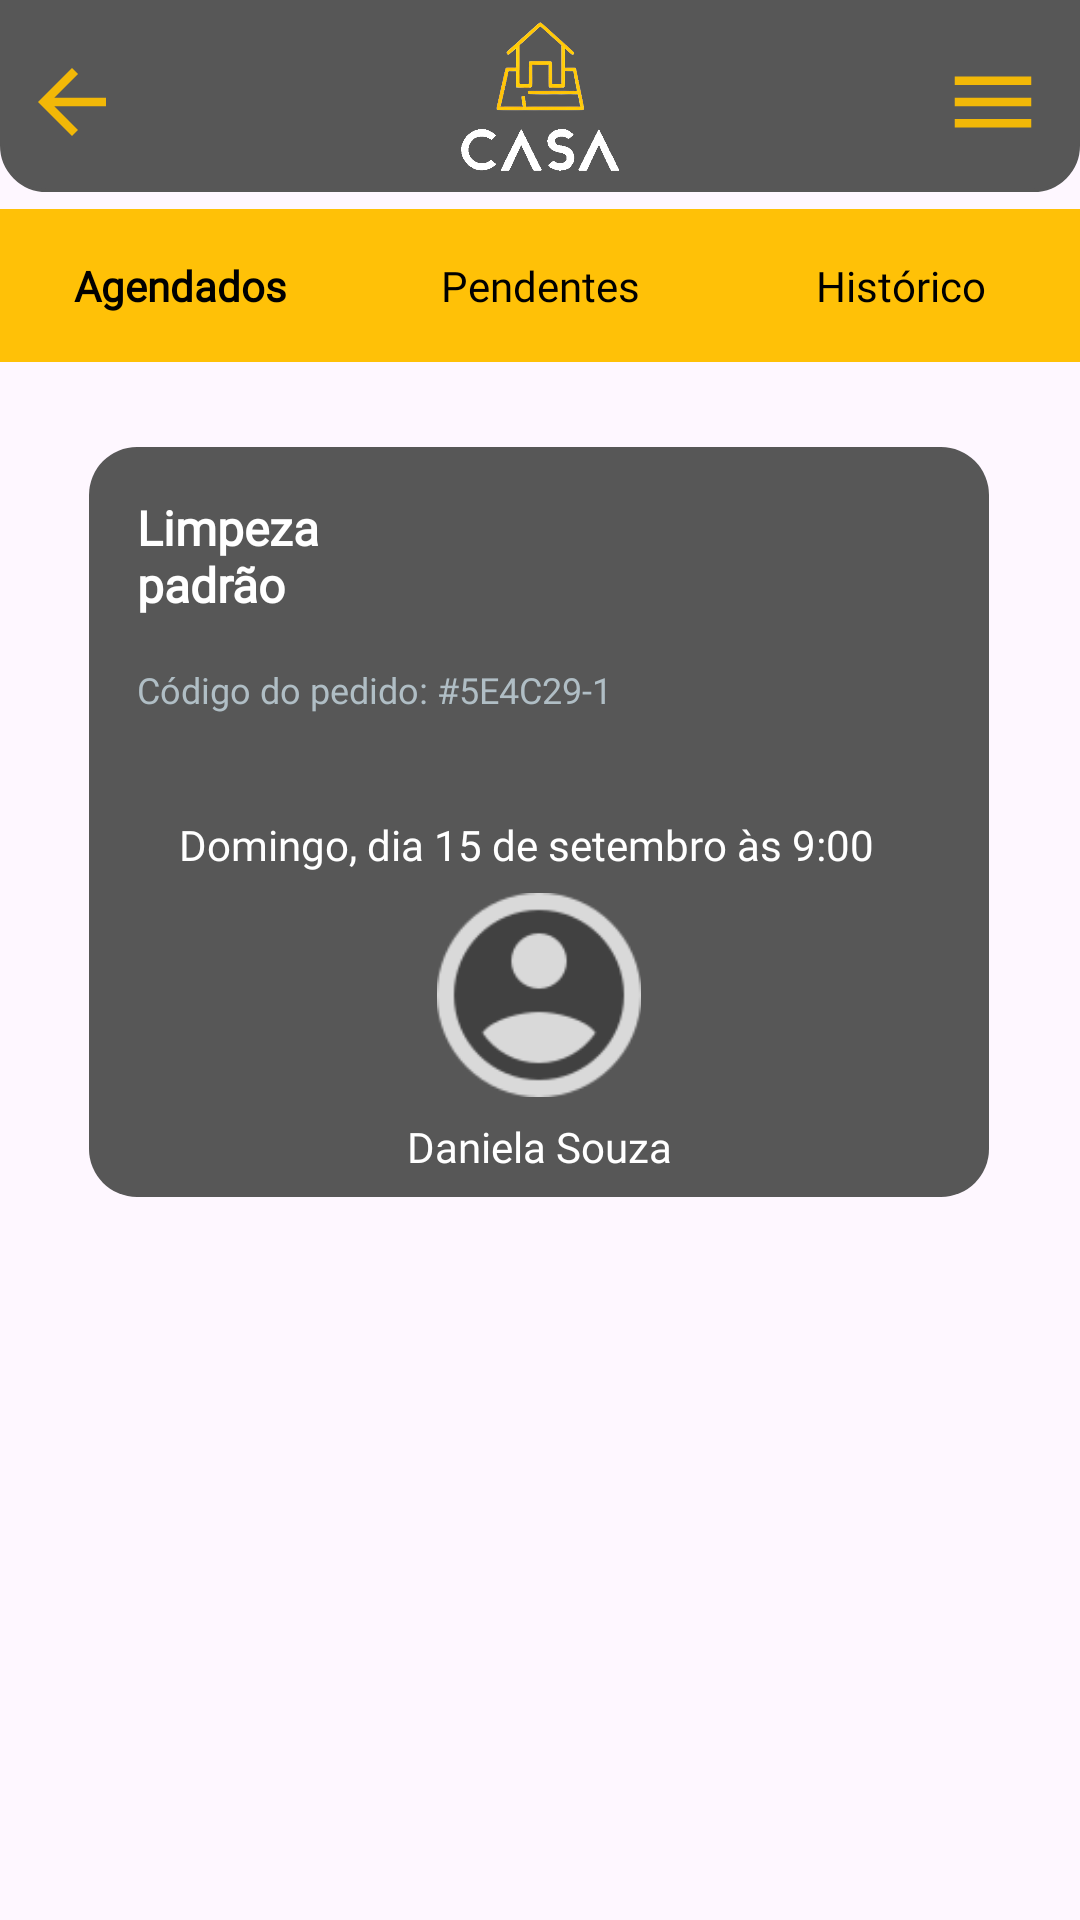

Produce the Android XML layout that renders to this screen, including the resource entries it uses.
<!-- AndroidManifest.xml: application theme Theme.CasaEmOrdem -->
<!-- res/layout/activity_meus_servicos_agendados.xml -->
<?xml version="1.0" encoding="utf-8"?>
<androidx.constraintlayout.widget.ConstraintLayout xmlns:android="http://schemas.android.com/apk/res/android"
    xmlns:app="http://schemas.android.com/apk/res-auto"
    xmlns:tools="http://schemas.android.com/tools"
    android:id="@+id/main"
    android:layout_width="match_parent"
    android:layout_height="match_parent"
    tools:context=".MeusServicosAgendadosActivity">

    <include
        android:id="@+id/include"
        layout="@layout/toolbar"
        android:layout_width="match_parent"
        android:layout_height="wrap_content" />


    <com.google.android.material.bottomnavigation.BottomNavigationView
        android:id="@+id/bottomNav"
        android:layout_width="match_parent"
        android:layout_height="wrap_content"
        android:layout_marginTop="277dp"
        app:layout_constraintBottom_toBottomOf="parent"
        app:layout_constraintEnd_toEndOf="parent"
        app:layout_constraintStart_toStartOf="parent"
        app:layout_constraintTop_toBottomOf="@+id/constraintLayout5"
        app:menu="@menu/bottom_nav" />

    <TextView
        android:id="@+id/txtMeusServicos"
        android:layout_width="match_parent"
        android:layout_height="wrap_content"
        android:layout_marginTop="113dp"
        android:layout_marginBottom="23dp"
        android:background="#FFC107"
        android:fontFamily="@font/lato_bold"
        android:gravity="center"
        android:padding="16dp"
        android:text="Meus Serviços"
        android:textColor="#000000"
        android:textSize="20sp"
        android:textStyle="bold"
        app:layout_constraintBottom_toTopOf="@+id/linearLayout"
        app:layout_constraintEnd_toEndOf="parent"
        app:layout_constraintStart_toStartOf="parent"
        app:layout_constraintTop_toTopOf="parent" />

    <LinearLayout
        android:id="@+id/linearLayout"
        android:layout_width="match_parent"
        android:layout_height="wrap_content"
        android:layout_marginBottom="450dp"
        android:background="#FFC107"
        android:gravity="center"
        android:orientation="horizontal"
        app:layout_constraintBottom_toBottomOf="parent"
        app:layout_constraintEnd_toEndOf="parent"
        app:layout_constraintStart_toStartOf="parent"
        app:layout_constraintTop_toTopOf="parent">

        
        <TextView
            android:id="@+id/btnAgendados"
            android:layout_width="0dp"
            android:layout_height="wrap_content"
            android:layout_weight="1"
            android:background="?attr/selectableItemBackground"
            android:fontFamily="@font/lato_bold"
            android:gravity="center"
            android:padding="16dp"
            android:text="Agendados"
            android:textColor="#000000"
            android:textStyle="bold" />

        

        
        <TextView
            android:id="@+id/btnPendentes"
            android:layout_width="0dp"
            android:layout_height="wrap_content"
            android:layout_weight="1"
            android:background="?attr/selectableItemBackground"
            android:fontFamily="@font/lato"
            android:gravity="center"
            android:padding="16dp"
            android:text="Pendentes"
            android:textColor="#000000" />

        <TextView
            android:id="@+id/btnHistorico"
            android:layout_width="0dp"
            android:layout_height="wrap_content"
            android:layout_weight="1"
            android:background="?attr/selectableItemBackground"
            android:fontFamily="@font/lato"
            android:gravity="center"
            android:padding="16dp"
            android:text="Histórico"
            android:textColor="#000000" />

    </LinearLayout>

    <androidx.constraintlayout.widget.ConstraintLayout
        android:id="@+id/constraintLayout5"
        android:layout_width="300dp"
        android:layout_height="250dp"
        android:layout_marginTop="34dp"
        android:layout_marginBottom="303dp"
        android:background="@drawable/borda_conteiner_constraint_layout"
        android:backgroundTint="#575757"
        app:layout_constraintBottom_toBottomOf="parent"
        app:layout_constraintEnd_toEndOf="parent"
        app:layout_constraintHorizontal_bias="0.495"
        app:layout_constraintStart_toStartOf="parent"
        app:layout_constraintTop_toBottomOf="@+id/linearLayout"
        app:layout_constraintVertical_bias="0.084">

        <TextView
            android:id="@+id/txtTituloServico"
            android:layout_width="0dp"
            android:layout_height="wrap_content"
            android:layout_marginStart="16dp"
            android:layout_marginTop="16dp"
            android:layout_marginEnd="171dp"
            android:fontFamily="@font/lato_bold"
            android:text="Limpeza padrão"
            android:textColor="#FFFFFF"
            android:textSize="16sp"
            android:textStyle="bold"
            app:layout_constraintEnd_toEndOf="parent"
            app:layout_constraintStart_toStartOf="parent"
            app:layout_constraintTop_toTopOf="parent" />

        <TextView
            android:id="@+id/txtCodigoPedido"
            android:layout_width="0dp"
            android:layout_height="wrap_content"
            android:layout_marginStart="16dp"
            android:layout_marginTop="16dp"
            android:layout_marginEnd="122dp"
            android:layout_marginBottom="34dp"
            android:fontFamily="@font/lato"
            android:text="Código do pedido: #5E4C29-1"
            android:textColor="#B0BEC5"
            android:textSize="12sp"
            app:layout_constraintBottom_toTopOf="@+id/txtDataHoraServico"
            app:layout_constraintEnd_toEndOf="parent"
            app:layout_constraintStart_toStartOf="parent"
            app:layout_constraintTop_toBottomOf="@+id/txtTituloServico" />

        <TextView
            android:id="@+id/txtDataHoraServico"
            android:layout_width="240dp"
            android:layout_height="20dp"
            android:layout_marginTop="34dp"
            android:fontFamily="@font/lato"
            android:text="Domingo, dia 15 de setembro às 9:00"
            android:textColor="#FFFFFF"
            android:textSize="14sp"
            app:layout_constraintEnd_toEndOf="parent"
            app:layout_constraintHorizontal_bias="0.5"
            app:layout_constraintStart_toStartOf="parent"
            app:layout_constraintTop_toBottomOf="@+id/txtCodigoPedido" />

        <TextView
            android:id="@+id/txtNomeProfissional"
            android:layout_width="wrap_content"
            android:layout_height="wrap_content"
            android:layout_marginTop="89dp"
            android:layout_marginBottom="16dp"
            android:fontFamily="@font/lato"
            android:text="Daniela Souza"
            android:textColor="#FFFFFF"
            android:textSize="14sp"
            app:layout_constraintBottom_toBottomOf="parent"
            app:layout_constraintEnd_toEndOf="parent"
            app:layout_constraintHorizontal_bias="0.5"
            app:layout_constraintStart_toStartOf="parent"
            app:layout_constraintTop_toBottomOf="@+id/txtDataHoraServico" />

        <ImageView
            android:id="@+id/imgProfissional"
            android:layout_width="68dp"
            android:layout_height="68dp"
            android:layout_marginTop="12dp"
            android:layout_marginBottom="13dp"
            app:layout_constraintBottom_toTopOf="@+id/txtNomeProfissional"
            app:layout_constraintEnd_toEndOf="parent"
            app:layout_constraintHorizontal_bias="0.5"
            app:layout_constraintStart_toStartOf="parent"
            app:layout_constraintTop_toBottomOf="@+id/txtDataHoraServico"
            app:srcCompat="@drawable/fotodeperfil_generica2" />

    </androidx.constraintlayout.widget.ConstraintLayout>


</androidx.constraintlayout.widget.ConstraintLayout>
<!-- res/layout/toolbar.xml (included above) -->
<?xml version="1.0" encoding="utf-8"?>
<RelativeLayout xmlns:android="http://schemas.android.com/apk/res/android"
    xmlns:app="http://schemas.android.com/apk/res-auto"
    android:layout_width="match_parent"
    android:layout_height="wrap_content"
    xmlns:tools="http://schemas.android.com/tools"
    android:backgroundTint="@color/cinzaPadrao"
    android:background="@drawable/inferior_arredondada"
    android:padding="7dp"
    tools:context=".backToolbar">

    <ImageView
        android:id="@+id/icone_voltar"
        android:layout_width="wrap_content"
        android:layout_height="wrap_content"
        android:layout_marginTop="10dp"
        android:src="@drawable/baseline_arrow_back_24"
        android:onClick="RetornarPaginaInicial"/>

    <ImageView
        android:id="@+id/icone_logo"
        android:layout_width="70dp"
        android:layout_height="50dp"
        android:layout_centerHorizontal="true"
        app:srcCompat="@drawable/casa_em_ordem_logo_photoroom_branco_superior"
        android:onClick="RetornarPaginaInicial"/>

    <ImageView
        android:id="@+id/icone_menu"
        android:layout_width="wrap_content"
        android:layout_height="wrap_content"
        android:layout_alignParentEnd="true"
        android:layout_marginTop="10dp"
        android:layout_marginEnd="5dp"
        android:src="@drawable/baseline_menu_24" />


</RelativeLayout>
<!-- resources referenced by this layout -->
<resources>
  <color name="cinzaPadrao">#575757</color>
  <!-- drawable baseline_arrow_back_24 (drawable) -->
  <vector xmlns:android="http://schemas.android.com/apk/res/android" android:autoMirrored="true" android:height="34dp" android:tint="#F2B807" android:viewportHeight="24" android:viewportWidth="24" android:width="34dp">
        
      <path android:fillColor="@android:color/white" android:pathData="M20,11H7.83l5.59,-5.59L12,4l-8,8 8,8 1.41,-1.41L7.83,13H20v-2z"/>
      
  </vector>
  <!-- drawable baseline_menu_24 (drawable) -->
  <vector xmlns:android="http://schemas.android.com/apk/res/android" android:height="34dp" android:tint="#F2B807" android:viewportHeight="24" android:viewportWidth="24" android:width="34dp">
        
      <path android:fillColor="@android:color/white" android:pathData="M3,18h18v-2L3,16v2zM3,13h18v-2L3,11v2zM3,6v2h18L21,6L3,6z"/>
      
  </vector>
  <!-- drawable borda_conteiner_constraint_layout (drawable) -->
  <?xml version="1.0" encoding="utf-8"?>
  <shape xmlns:android="http://schemas.android.com/apk/res/android">
      <solid android:color="#DEDEDE"/> 
      <corners android:radius="16dp"/> 
  </shape>
  <!-- drawable casa_em_ordem_logo_photoroom_branco_superior: png bitmap (drawable, 57701 bytes) -->
  <!-- drawable fotodeperfil_generica2: png bitmap (drawable, 2991 bytes) -->
  <!-- drawable inferior_arredondada (drawable) -->
  <?xml version="1.0" encoding="utf-8"?>
  <shape xmlns:android="http://schemas.android.com/apk/res/android">
      <solid android:color="#DEDEDE"/>
  
      <corners
          android:topLeftRadius="0dp"
          android:topRightRadius="0dp"
          android:bottomLeftRadius="15dp"
          android:bottomRightRadius="15dp"
          />
  
      <stroke
          android:width="1dp"/>
  </shape>
  <style name="Theme.CasaEmOrdem" parent="Base.Theme.CasaEmOrdem" />
  <style name="Base.Theme.CasaEmOrdem" parent="Theme.Material3.DayNight.NoActionBar">
          <item name="android:statusBarColor">@color/cinzaPadrao</item>
          
          
      </style>
</resources>
